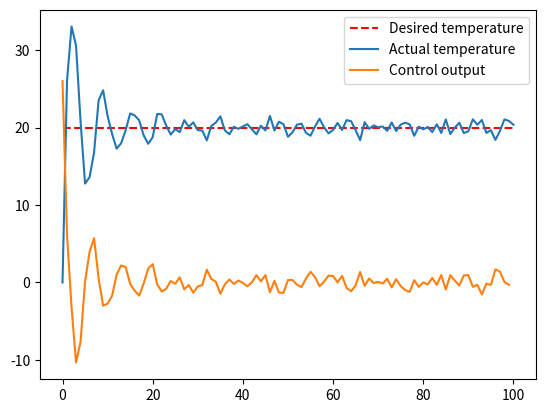

This figure's Python source:
"""
NIEISTOTNE NIE PATRZEC NAWET NARAZIE
class Neuron:
    def __init__(self, weights, bias):
        self.weights = weights
        self.bias = bias

    def feedforward(self, inputs):
        total = 0
        for (weight, input) in zip(self.weights, inputs):
            total += weight * input
        return self.sigmoid(total + self.bias)

    def sigmoid(self, x):
        return 1 / (1 + pow(2.71828, -x))
"""

class PIDController:
    def __init__(self, Kp, Ki, Kd):
        # Inicjalizacja wspolczynnikow regulatora PID po raz pierwszy potem update w osobnej funkcji
        self.Kp = Kp
        self.Ki = Ki
        self.Kd = Kd

        # Inicjalizacja bledow regulacji
        self.prev_error = 0.0
        self.prev_prev_error = 0.0

        # inicjalizacja poprzedniego sterowania
        self.prev_u = 0.0

    def update_coefficients(self, Kp, Ki, Kd, y):
        # Update stalych Kp Ki Kd
        self.Kp = Kp
        self.Ki = Ki
        self.Kd = Kd
        # self.prev_u = y #tylko jak controller cos zwroci 

    def update_controller(self, current_error) -> float:
        # Obliczenie sterowania na podstawie bledu regulacji
        u = self.prev_u + self.Kp * (current_error - self.prev_error) + self.Ki * current_error + self.Kd * (current_error - 2 * self.prev_error + self.prev_prev_error)

        # Update bledow regulacji
        self.prev_prev_error = self.prev_error
        self.prev_error = current_error
        self.prev_u = u # Tu bedzie inaczej self.prev_u = y olafa do tego trzeba wrzucic w funckcje update_coefficients

        return u

#///////////////////////////////////////////////////////////////////////////////////////////////////

import matplotlib.pyplot as plt
import random

if __name__ == "__main__":
    # Inicjalizacja regulatora PID
    pid = PIDController(Kp=0.2,Ki=0.9,Kd=0.2)

    # Inicjalizacja temperatury zadanej i aktualnej (zamienic na odpowiedni prrzyklad)
    desired_temp = 20.0
    actual_temp = 0.0

    # Inicjalizacja listy temperatur i sterowan
    temps = [actual_temp]
    outputs = []
    iterations = 100 

    # Petla symulujaca dzialanie regulatora PID
    for _ in range(iterations):
        # Obliczenie bledu regulacji
        error = desired_temp - actual_temp

        # Obliczenie sterowania
        u = pid.update_controller(error)
        outputs.append(u)

        # Symulacja zmiany temperatury
        actual_temp += u + random.uniform(-1, 1)
        temps.append(actual_temp)
        print("Actual temperature: ", actual_temp)

        #pid.update_coefficients(new_Kp, new_Ki, new_Kd, y) # tylko jezeli tuner cos zwroci

    # Rysowanie wykresow 
    plt.plot([desired_temp]*(iterations+1), 'r--', label='Desired temperature')
    plt.plot(temps, label='Actual temperature')
    plt.plot(outputs, label='Control output')
    plt.legend()
    plt.show()

    """
    neural_network_tuner(u)
    musi zwracac kp ki kd po polaczeniu z tuneremtak by "petla" wykonala sie raz
    po czym doszlo do aktualizacji nowych kp ki kd (chyba wsadz w petle update kp ki kd )
    !!! UZYJ pid.update_coefficients(new_Kp, new_Ki, new_Kd, y) !!!
    """